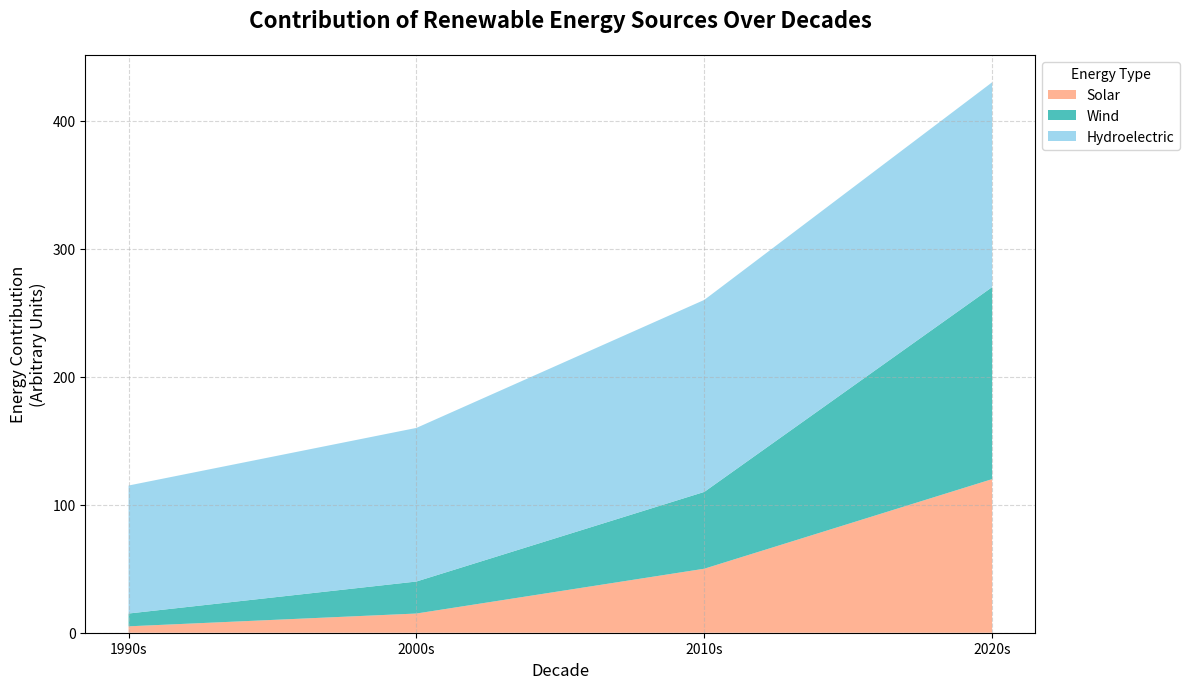

Python code for this plot:
import matplotlib.pyplot as plt
import numpy as np

# Define the decades for the x-axis
decades = ['1990s', '2000s', '2010s', '2020s']

# Contribution of each renewable source (in arbitrary units)
solar_energy = [5, 15, 50, 120]    # Exponential growth
wind_energy = [10, 25, 60, 150]    # Rapid growth
hydroelectric = [100, 120, 150, 160] # Stable growth

# Stack these contributions for the area chart
energy_data = np.array([solar_energy, wind_energy, hydroelectric])

# Plotting the stacked area chart
fig, ax = plt.subplots(figsize=(12, 7))

# Define colors for each energy source
colors = ['#FFA07A', '#20B2AA', '#87CEEB']

# Create stacked area chart
ax.stackplot(decades, energy_data, labels=['Solar', 'Wind', 'Hydroelectric'], colors=colors, alpha=0.8)

# Customize the plot with title, labels, and legend
ax.set_title('Contribution of Renewable Energy Sources Over Decades', fontsize=16, fontweight='bold', pad=20)
ax.set_xlabel('Decade', fontsize=12)
ax.set_ylabel('Energy Contribution\n(Arbitrary Units)', fontsize=12)
ax.legend(loc='upper left', fontsize=10, bbox_to_anchor=(1, 1), title='Energy Type')

# Add grid for better readability
ax.grid(True, linestyle='--', alpha=0.5)

# Adjust layout to prevent label overlapping
plt.tight_layout()

# Show the plot
plt.show()
